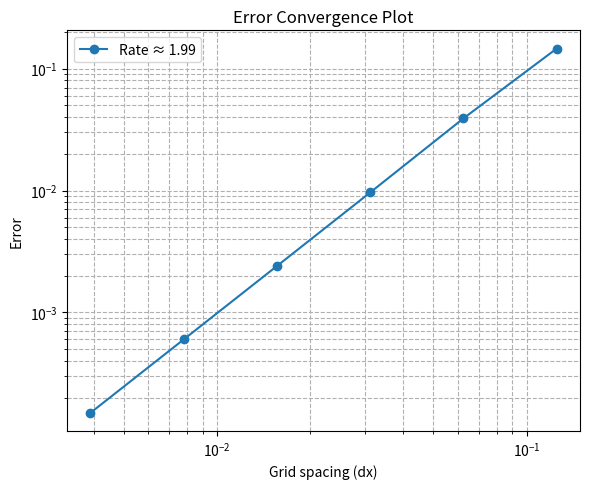

This chart was generated by the following Python code:
import numpy as np
import matplotlib.pyplot as plt


# ./helmholtz -ksp_converged_reason -ksp_view -pc_type none -ksp_rtol 1e-10

dx = np.array([1/8, 1/16, 1/32, 1/64, 1/128, 1/256])  # grid spacings
errors = np.array([0.146125, 0.0390549, 0.00963906, 0.00240207, 0.000600039, 0.00014998])

n_ksp_iters = []

slope, intercept = np.polyfit(np.log(dx), np.log(errors), 1)

plt.figure(figsize=(6, 5))
plt.loglog(dx, errors, 'o-', label=f'Rate ≈ {abs(slope):.2f}')
plt.xlabel('Grid spacing (dx)')
plt.ylabel('Error')
plt.title('Error Convergence Plot')
plt.grid(True, which='both', ls='--')
plt.legend()

plt.tight_layout()
plt.savefig('convergence.png', dpi=300, transparent=True)
plt.show()
